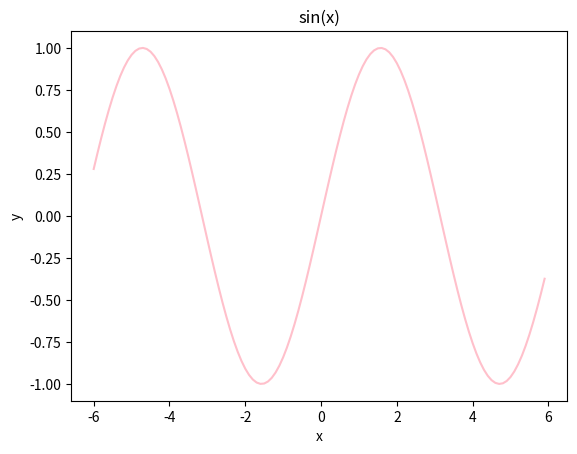

Reproduce this figure in Python.
import numpy as np
import matplotlib.pyplot as plt

def main():
    x = np.arange(-6, 6, 0.1)
    y = np.sin(x)

    fig = plt.figure()
    ax = fig.add_subplot(1, 1, 1)

    line, = ax.plot(x, y)
    line.set_color('pink')
    ax.set_title('sin(x)')
    ax.set_xlabel('x')
    ax.set_ylabel('y')

    # ax.grid(visible=True, color='gray', linestyle='-', linewidth=0.5)

    # ax.set_xticks(np.linspace(0, 7, 10))
    # ax.set_yticks(np.linspace(y.min(), y.max(), 10))

    plt.show()
    fig.savefig('sin(x).tiff')


if __name__ == "__main__":
    main()
